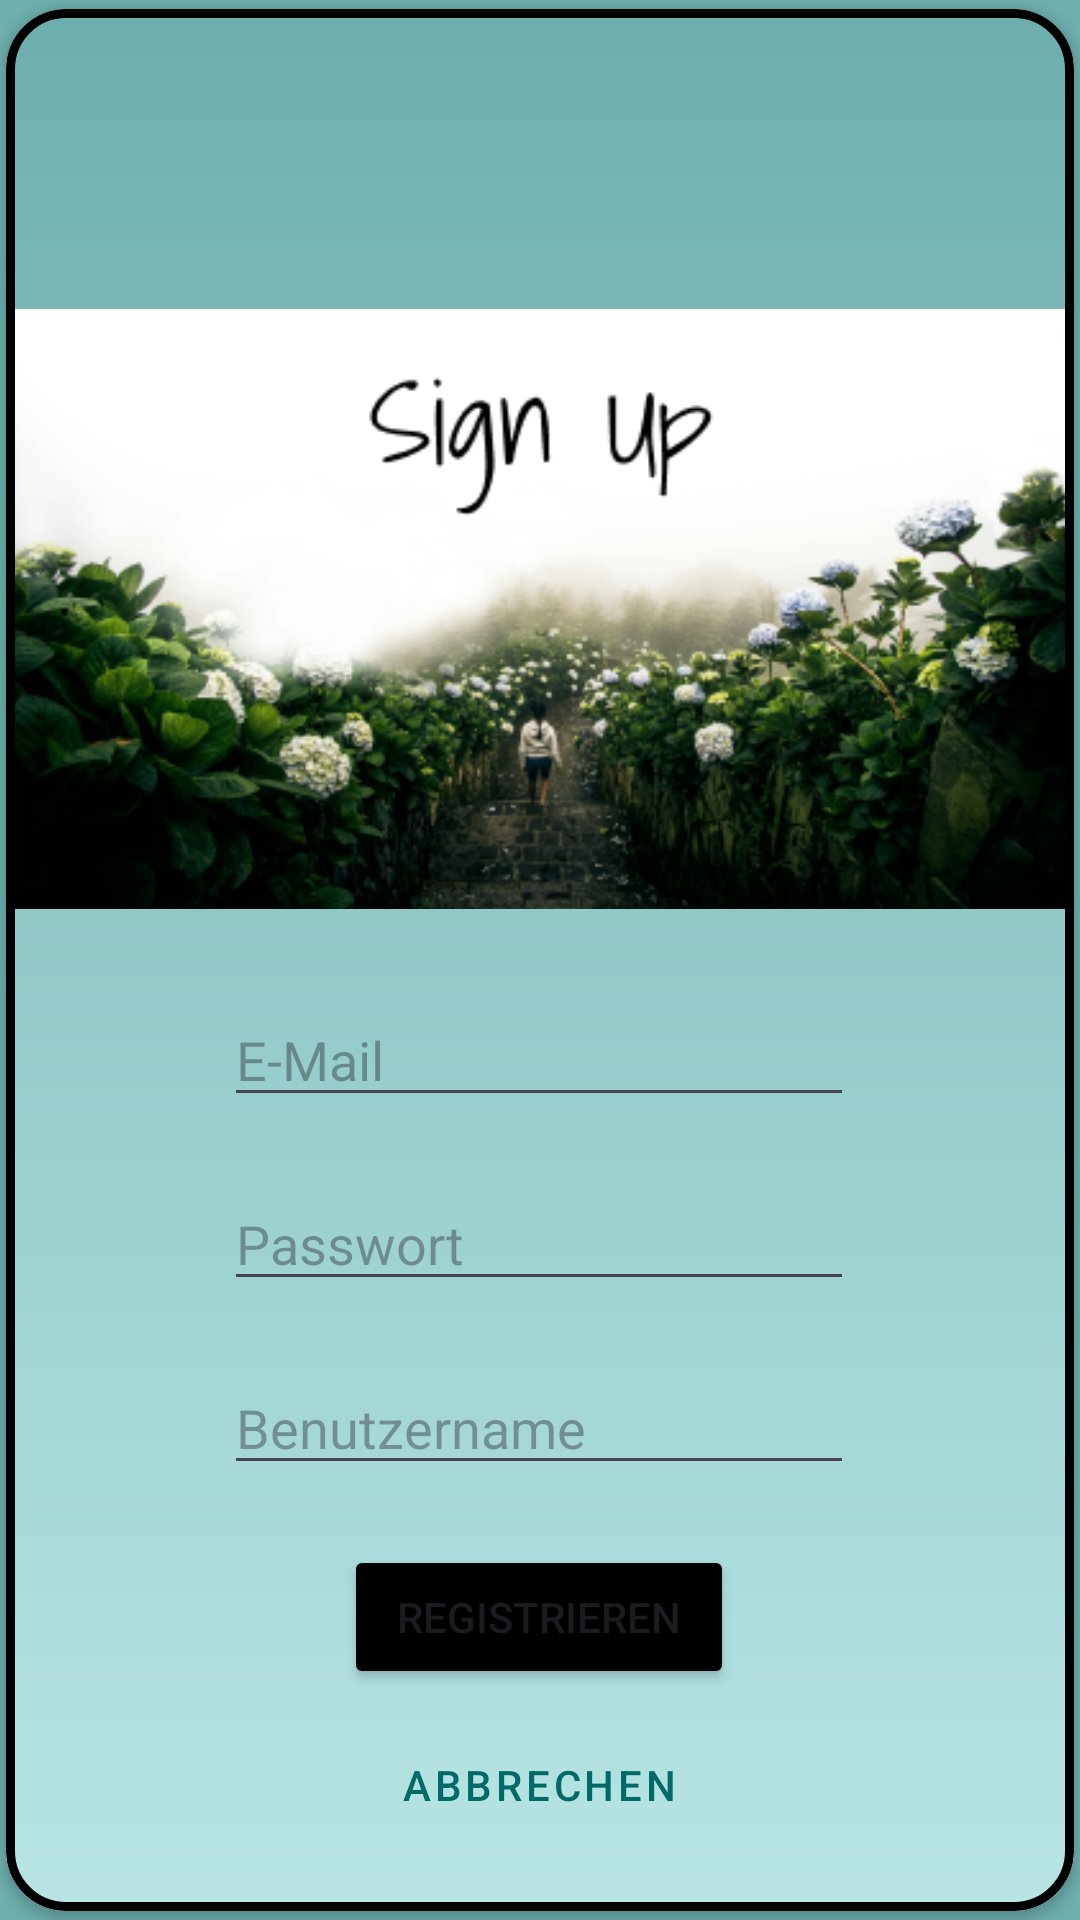

Reconstruct the res/layout file that produces this screen, plus the resources it refers to.
<!-- AndroidManifest.xml: application theme Theme.AndroidAbschluss -->
<!-- res/layout/fragment_signup.xml -->
<?xml version="1.0" encoding="utf-8"?>
<com.google.android.material.card.MaterialCardView
    android:layout_width="match_parent"
    android:layout_height="match_parent"
    xmlns:app="http://schemas.android.com/apk/res-auto"
    xmlns:tools="http://schemas.android.com/tools"
    xmlns:android="http://schemas.android.com/apk/res/android"
    app:cardElevation="2dp"
    app:cardPreventCornerOverlap="false"
    app:cardUseCompatPadding="true"
    app:cardCornerRadius="20dp"
    app:strokeColor="@color/black"
    app:strokeWidth="3dp">

<androidx.constraintlayout.widget.ConstraintLayout
    android:layout_width="match_parent"
    android:layout_height="match_parent"
    tools:context=".ui.authentication.SignupFragment">


    <ImageView
        android:id="@+id/imageView2"
        android:layout_width="match_parent"
        android:layout_height="match_parent"
        android:background="@drawable/login_background"
        app:layout_constraintBottom_toBottomOf="parent"
        app:layout_constraintEnd_toEndOf="parent"
        app:layout_constraintStart_toStartOf="parent"
        app:layout_constraintTop_toTopOf="parent" />

    <ImageView
        android:id="@+id/img_signup"
        android:layout_width="match_parent"
        android:layout_height="200dp"
        android:layout_marginTop="100dp"
        android:scaleType="centerCrop"
        android:src="@drawable/signupnew"
        app:layout_constraintStart_toStartOf="parent"
        app:layout_constraintTop_toTopOf="@+id/imageView2" />

    <EditText
        android:id="@+id/signup_mail"
        android:layout_width="wrap_content"
        android:layout_height="wrap_content"
        android:layout_marginTop="28dp"
        android:ems="10"
        android:hint="@string/e_mail"
        android:inputType="textEmailAddress"
        app:layout_constraintEnd_toEndOf="parent"
        app:layout_constraintHorizontal_bias="0.497"
        app:layout_constraintStart_toStartOf="parent"
        app:layout_constraintTop_toBottomOf="@+id/img_signup" />

    <EditText
        android:id="@+id/signup_password"
        android:layout_width="wrap_content"
        android:layout_height="wrap_content"
        android:layout_marginTop="20dp"
        android:ems="10"
        android:hint="@string/password"
        android:inputType="textPassword"
        app:layout_constraintEnd_toEndOf="@+id/signup_mail"
        app:layout_constraintHorizontal_bias="0.0"
        app:layout_constraintStart_toStartOf="@+id/signup_mail"
        app:layout_constraintTop_toBottomOf="@+id/signup_mail" />

    <EditText
        android:id="@+id/signup_username"
        android:layout_width="wrap_content"
        android:layout_height="wrap_content"
        android:layout_marginTop="20dp"
        android:ems="10"
        android:hint="@string/username"
        android:inputType="textPersonName"
        app:layout_constraintEnd_toEndOf="@+id/signup_password"
        app:layout_constraintStart_toStartOf="@+id/signup_password"
        app:layout_constraintTop_toBottomOf="@+id/signup_password" />

    <Button
        android:id="@+id/signup_signup_button"
        android:layout_width="130dp"
        android:layout_height="wrap_content"
        android:layout_marginTop="20dp"
        android:backgroundTint="@color/black"
        android:text="@string/sign_up_button"
        app:layout_constraintEnd_toEndOf="@+id/signup_username"
        app:layout_constraintStart_toStartOf="@+id/signup_username"
        app:layout_constraintTop_toBottomOf="@+id/signup_username" />

    <Button
        android:id="@+id/signup_cancel_button"
        style="@style/Widget.MaterialComponents.Button.OutlinedButton"
        android:layout_width="130dp"
        android:layout_height="wrap_content"
        android:layout_marginTop="56dp"
        android:backgroundTint="@color/white"
        android:text="@string/cancel_button"
        app:layout_constraintEnd_toEndOf="@+id/signup_signup_button"
        app:layout_constraintStart_toStartOf="@+id/signup_signup_button"
        app:layout_constraintTop_toTopOf="@+id/signup_signup_button" />

    <ImageView
        android:id="@+id/img_password_info"
        android:layout_width="30dp"
        android:layout_height="30dp"
        android:layout_marginStart="16dp"
        android:layout_marginTop="100dp"
        app:layout_constraintEnd_toEndOf="parent"
        app:layout_constraintHorizontal_bias="0.15"
        app:layout_constraintStart_toEndOf="@+id/signup_password"
        app:layout_constraintTop_toBottomOf="@+id/img_signup" />

</androidx.constraintlayout.widget.ConstraintLayout>
</com.google.android.material.card.MaterialCardView>
<!-- resources referenced by this layout -->
<resources>
  <color name="black">#FF000000</color>
  <color name="white">#FFFFFFFF</color>
  <!-- drawable login_background (drawable) -->
  <?xml version="1.0" encoding="UTF-8"?>
  <shape xmlns:android="http://schemas.android.com/apk/res/android">
      <gradient
          android:startColor="#6DAFAD"
          android:endColor="#B8E5E4"
          android:angle="270"
          />
  </shape>
  <string name="cancel_button">Abbrechen</string>
  <string name="e_mail">E-Mail</string>
  <string name="password">Passwort</string>
  <string name="sign_up_button">Registrieren</string>
  <string name="username">Benutzername</string>
  <style name="Theme.AndroidAbschluss" parent="Base.Theme.AndroidAbschluss" />
  <color name="md_theme_light_onPrimary">#FFFFFF</color>
  <color name="md_theme_light_primaryContainer">#70F7F1</color>
  <color name="md_theme_light_onPrimaryContainer">#00201F</color>
  <color name="md_theme_light_onSecondary">#FFFFFF</color>
  <color name="md_theme_light_secondary">#629D8C</color>
  <color name="md_theme_light_secondaryContainer">#CCE8E5</color>
  <color name="md_theme_light_onSecondaryContainer">#051F1E</color>
  <color name="md_theme_light_tertiary">#49607B</color>
  <color name="md_theme_light_onTertiary">#FFFFFF</color>
  <color name="md_theme_light_tertiaryContainer">#D1E4FF</color>
  <color name="md_theme_light_onTertiaryContainer">#011D35</color>
  <color name="md_theme_light_error">#BA1A1A</color>
  <color name="md_theme_light_errorContainer">#FFDAD6</color>
  <color name="md_theme_light_onError">#FFFFFF</color>
  <color name="md_theme_light_onErrorContainer">#410002</color>
  <color name="md_theme_light_onBackground">#191C1C</color>
  <color name="md_theme_light_onSurface">#191C1C</color>
  <color name="md_theme_light_surfaceVariant">#DAE5E3</color>
  <color name="md_theme_light_onSurfaceVariant">#3F4948</color>
  <color name="md_theme_light_outline">#6F7978</color>
  <color name="md_theme_light_inverseOnSurface">#EFF1F0</color>
  <color name="md_theme_light_inverseSurface">#2D3131</color>
  <color name="md_theme_light_inversePrimary">#4EDAD4</color>
</resources>
